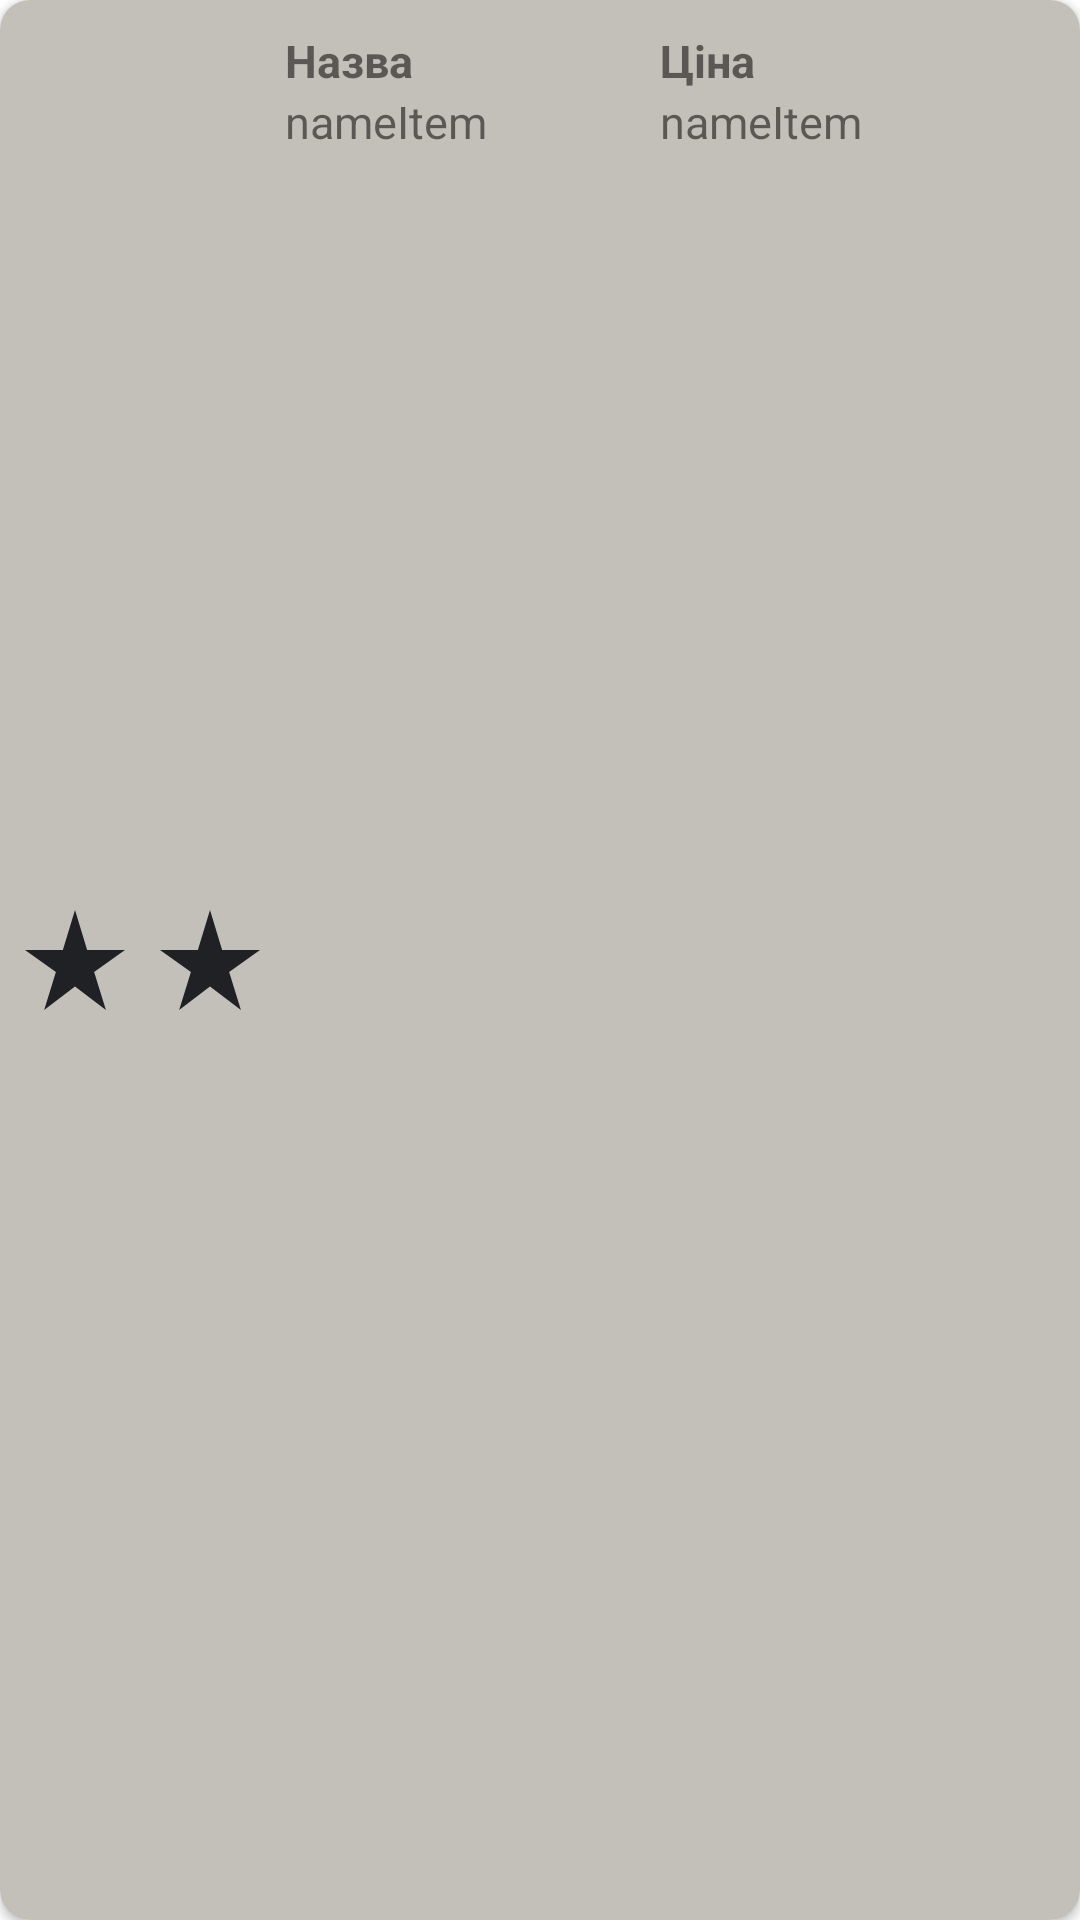

Here is an Android app screen rendered from its layout file. Give the layout XML and the strings, colors and styles it references.
<!-- AndroidManifest.xml: application theme Theme.StarShop -->
<!-- res/layout/basket.xml -->
<?xml version="1.0" encoding="utf-8"?>
<layout xmlns:android="http://schemas.android.com/apk/res/android"
    xmlns:app="http://schemas.android.com/apk/res-auto">


    <androidx.cardview.widget.CardView
        android:layout_width="match_parent"
        android:layout_height="70dp"
        android:layout_marginBottom="5dp"
        app:cardCornerRadius="10dp">


        <RelativeLayout
            android:layout_width="match_parent"
            android:layout_height="match_parent"
            android:background="@color/background_card">

            <ImageView
                android:id="@+id/imageItem"
                android:layout_width="40dp"
                android:layout_height="40dp"
                android:layout_centerVertical="true"
                android:layout_marginStart="5dp"
                android:src="@drawable/star_mage" />

            <ImageView
                android:id="@+id/brandItem"
                android:layout_width="40dp"
                android:layout_height="40dp"
                android:layout_centerVertical="true"
                android:layout_marginStart="5dp"
                android:layout_toEndOf="@id/imageItem"
                android:src="@drawable/star_mage" />

            <TextView
                android:id="@+id/naz"
                android:layout_width="120dp"
                android:layout_height="wrap_content"
                android:layout_marginStart="5dp"
                android:layout_marginTop="10dp"
                android:layout_toEndOf="@id/brandItem"
                android:text="Назва"
                android:textSize="15sp"
                android:textStyle="bold" />

            <TextView
                android:id="@+id/nameItem"
                android:layout_width="120dp"
                android:layout_height="wrap_content"
                android:layout_below="@id/naz"
                android:layout_marginStart="5dp"
                android:layout_toEndOf="@id/brandItem"
                android:text="nameItem"
                android:textSize="15sp" />

            <TextView
                android:id="@+id/nazPrise"
                android:layout_width="wrap_content"
                android:layout_height="wrap_content"
                android:layout_marginStart="5dp"
                android:layout_marginTop="10dp"
                android:layout_toEndOf="@id/naz"
                android:text="Ціна"
                android:textSize="15sp"
                android:textStyle="bold" />

            <TextView
                android:id="@+id/price"
                android:layout_width="wrap_content"
                android:layout_height="wrap_content"
                android:layout_below="@id/naz"
                android:layout_marginStart="5dp"
                android:layout_toEndOf="@id/nameItem"
                android:text="nameItem"
                android:textSize="15sp" />

            <ImageView
                android:id="@+id/del"
                android:layout_width="30dp"
                android:layout_height="30dp"
                android:layout_alignParentEnd="true"
                android:layout_centerVertical="true"
                android:layout_marginEnd="10dp"
                android:src="@drawable/delete_icon" />
        </RelativeLayout>

    </androidx.cardview.widget.CardView>

</layout>
<!-- resources referenced by this layout -->
<resources>
  <color name="background_card">#C3C0B9</color>
  <!-- drawable star_mage (drawable) -->
  <vector xmlns:android="http://schemas.android.com/apk/res/android"
      android:width="24dp"
      android:height="24dp"
      android:viewportWidth="24"
      android:viewportHeight="24"
      android:tint="@color/toolBarColors">
    <path
        android:fillColor="@android:color/white"
        android:pathData="M14.43,10l-2.43,-8l-2.43,8l-7.57,0l6.18,4.41l-2.35,7.59l6.17,-4.69l6.18,4.69l-2.35,-7.59l6.17,-4.41z"/>
  </vector>
  <style name="Theme.StarShop" parent="Theme.MaterialComponents.Light.NoActionBar">
          
          <item name="colorPrimary">@color/textColor</item>
          <item name="colorPrimaryVariant">@color/toolBarColors</item>
          <item name="colorOnPrimary">@color/white</item>
          
          <item name="colorSecondary">@color/toolBarColors</item>
          <item name="colorSecondaryVariant">@color/teal_700</item>
          <item name="colorOnSecondary">@color/black</item>
          
          <item name="android:statusBarColor" tools:targetApi="l">?attr/colorPrimaryVariant</item>
          
      </style>
  <color name="toolBarColors">#202125</color>
  <color name="textColor">#484943</color>
  <color name="white">#FFFFFFFF</color>
  <color name="teal_700">#FF018786</color>
  <color name="black">#FF000000</color>
</resources>
